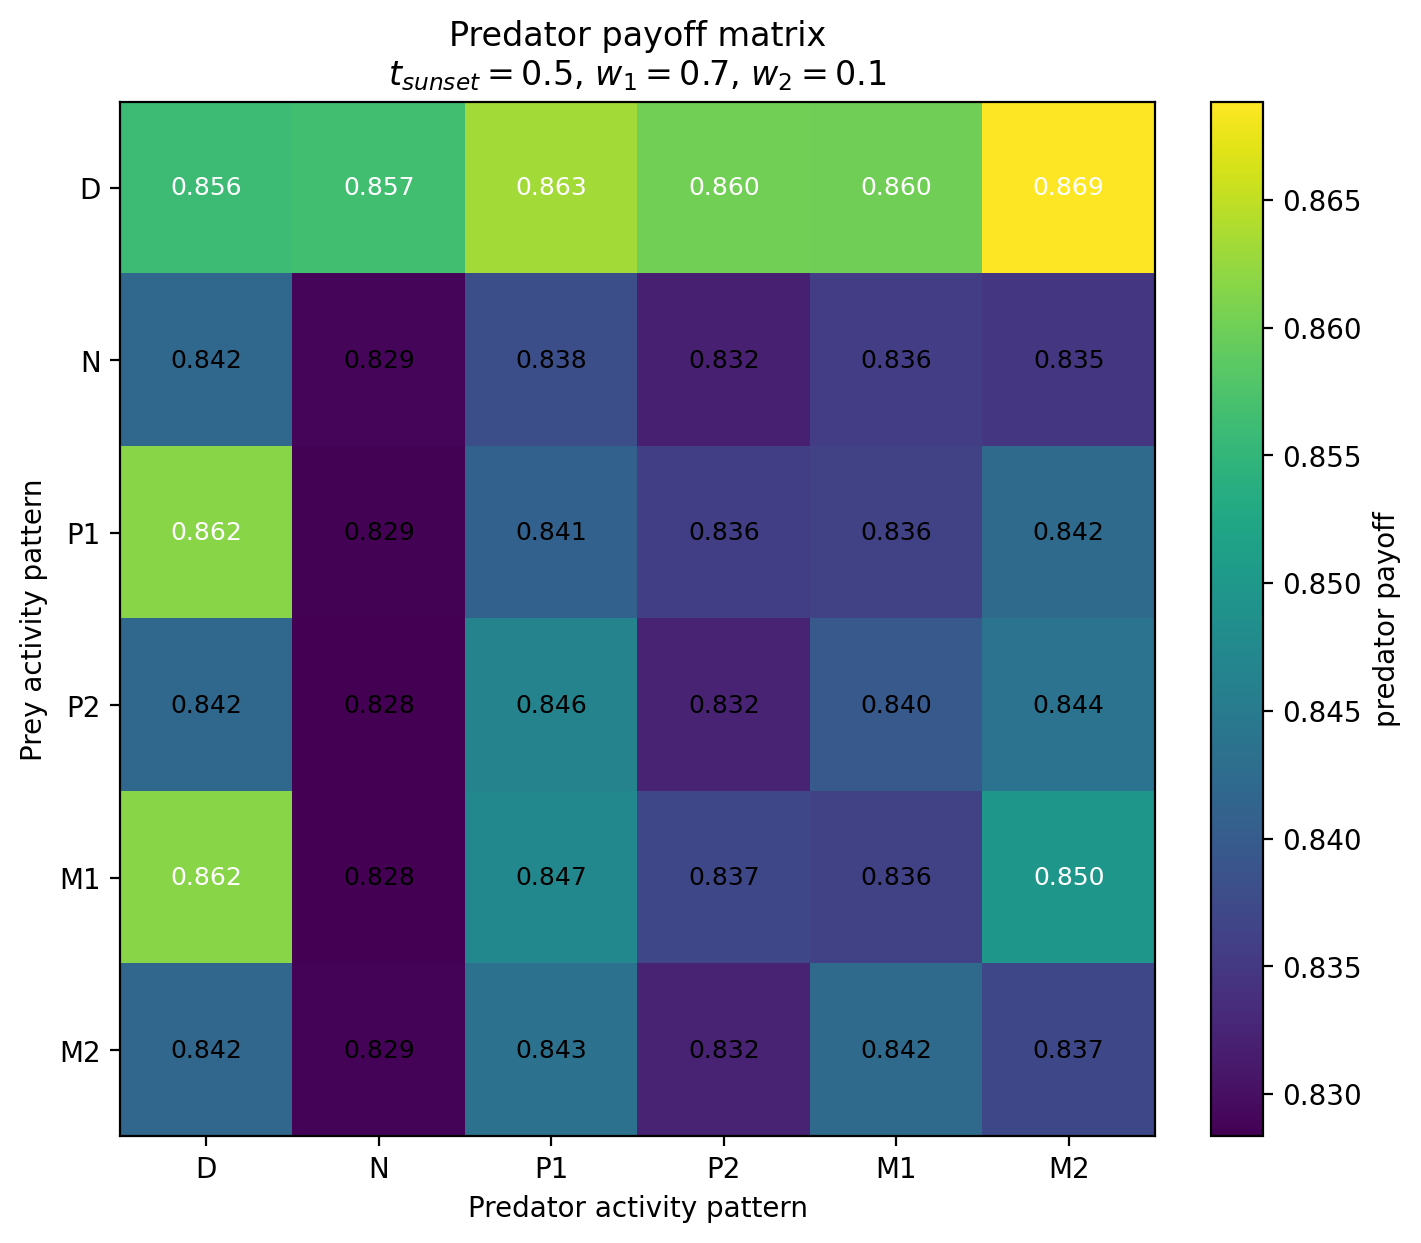

Data behind this chart, as committed beside it:
Prey / Predator, D, N, P1, P2, M1, M2
D, 0.8562, 0.8566, 0.8633, 0.8602, 0.8601, 0.8688
N, 0.842, 0.829, 0.8381, 0.832, 0.8357, 0.8347
P1, 0.8617, 0.8286, 0.8409, 0.8358, 0.8362, 0.8424
P2, 0.8418, 0.8284, 0.8464, 0.8324, 0.8396, 0.8438
M1, 0.8617, 0.8283, 0.8472, 0.8371, 0.8362, 0.8498
M2, 0.8417, 0.8287, 0.8434, 0.8322, 0.8423, 0.8371
